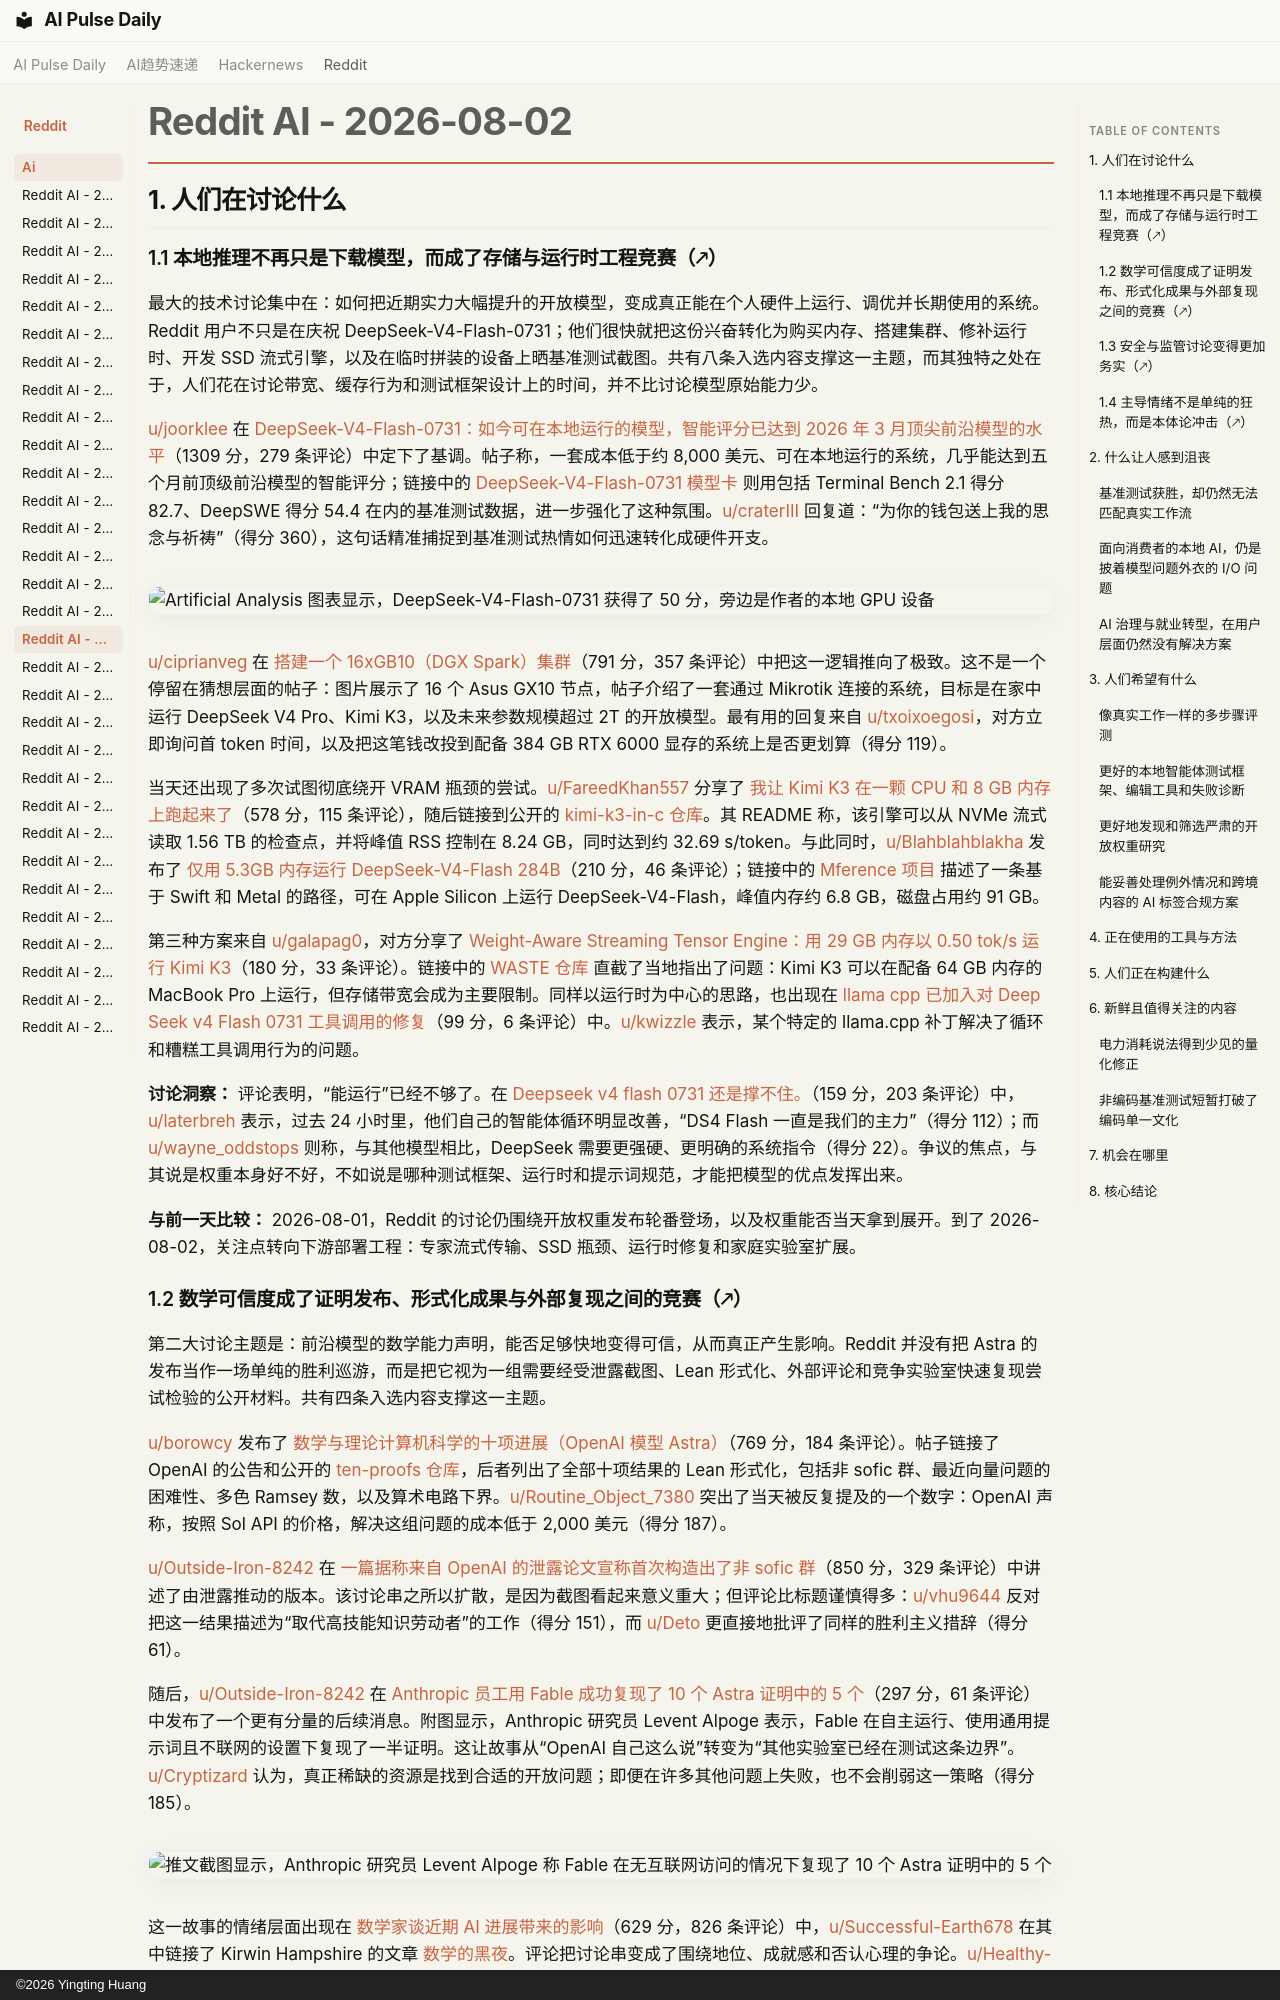

repository: vibewatch/vibewatch.github.io · page: reddit/ai/2026-08-02.zh/index.html · generator: mkdocs · copyright: ©2026 Yingting Huang

# Reddit AI - 2026-08-02

## 1. 人们在讨论什么

### 1.1 本地推理不再只是下载模型，而成了存储与运行时工程竞赛（🡕）

最大的技术讨论集中在：如何把近期实力大幅提升的开放模型，变成真正能在个人硬件上运行、调优并长期使用的系统。Reddit 用户不只是在庆祝 DeepSeek-V4-Flash-0731；他们很快就把这份兴奋转化为购买内存、搭建集群、修补运行时、开发 SSD 流式引擎，以及在临时拼装的设备上晒基准测试截图。共有八条入选内容支撑这一主题，而其独特之处在于，人们花在讨论带宽、缓存行为和测试框架设计上的时间，并不比讨论模型原始能力少。

[u/joorklee](https://www.reddit.com/user/joorklee) 在 [DeepSeek-V4-Flash-0731：如今可在本地运行的模型，智能评分已达到 2026 年 3 月顶尖前沿模型的水平](https://www.reddit.com/r/LocalLLaMA/comments/1vchoua/deepseekv4flash0731_models_you_can_run_locally/)（1309 分，279 条评论）中定下了基调。帖子称，一套成本低于约 8,000 美元、可在本地运行的系统，几乎能达到五个月前顶级前沿模型的智能评分；链接中的 [DeepSeek-V4-Flash-0731 模型卡](https://huggingface.co/deepseek-ai/DeepSeek-V4-Flash-0731) 则用包括 Terminal Bench 2.1 得分 82.7、DeepSWE 得分 54.4 在内的基准测试数据，进一步强化了这种氛围。[u/craterIII](https://www.reddit.com/user/craterIII) 回复道：“为你的钱包送上我的思念与祈祷”（得分 360），这句话精准捕捉到基准测试热情如何迅速转化成硬件开支。

![Artificial Analysis 图表显示，DeepSeek-V4-Flash-0731 获得了 50 分，旁边是作者的本地 GPU 设备](https://i.redd.it/h09pa8bs3qgh1.png)

[u/ciprianveg](https://www.reddit.com/user/ciprianveg) 在 [搭建一个 16xGB10（DGX Spark）集群](https://www.reddit.com/r/LocalLLaMA/comments/1vdcgpm/setting_up_of_a_16xgb10_dgx_spark_cluster/)（791 分，357 条评论）中把这一逻辑推向了极致。这不是一个停留在猜想层面的帖子：图片展示了 16 个 Asus GX10 节点，帖子介绍了一套通过 Mikrotik 连接的系统，目标是在家中运行 DeepSeek V4 Pro、Kimi K3，以及未来参数规模超过 2T 的开放模型。最有用的回复来自 [u/txoixoegosi](https://www.reddit.com/user/txoixoegosi)，对方立即询问首 token 时间，以及把这笔钱改投到配备 384 GB RTX 6000 显存的系统上是否更划算（得分 119）。

当天还出现了多次试图彻底绕开 VRAM 瓶颈的尝试。[u/FareedKhan557](https://www.reddit.com/user/FareedKhan557) 分享了 [我让 Kimi K3 在一颗 CPU 和 8 GB 内存上跑起来了](https://www.reddit.com/r/LocalLLaMA/comments/1vd874t/i_pushed_kimi_k3_onto_one_cpu_with_8_gb_of_ram/)（578 分，115 条评论），随后链接到公开的 [kimi-k3-in-c 仓库](https://github.com/FareedKhan-dev/kimi-k3-in-c)。其 README 称，该引擎可以从 NVMe 流式读取 1.56 TB 的检查点，并将峰值 RSS 控制在 8.24 GB，同时达到约 32.69 s/token。与此同时，[u/Blahblahblakha](https://www.reddit.com/user/Blahblahblakha) 发布了 [仅用 5.3GB 内存运行 DeepSeek-V4-Flash 284B](https://www.reddit.com/r/LocalLLaMA/comments/1vdbix4/deepseekv4flash_284b_on_53gb_of_memory/)（210 分，46 条评论）；链接中的 [Mference 项目](https://github.com/NeelM0906/Mference) 描述了一条基于 Swift 和 Metal 的路径，可在 Apple Silicon 上运行 DeepSeek-V4-Flash，峰值内存约 6.8 GB，磁盘占用约 91 GB。

第三种方案来自 [u/galapag0](https://www.reddit.com/user/galapag0)，对方分享了 [Weight-Aware Streaming Tensor Engine：用 29 GB 内存以 0.50 tok/s 运行 Kimi K3](https://www.reddit.com/r/LocalLLaMA/comments/1vche00/weightaware_streaming_tensor_engine_run_kimi_k3/)（180 分，33 条评论）。链接中的 [WASTE 仓库](https://github.com/sqliteai/waste) 直截了当地指出了问题：Kimi K3 可以在配备 64 GB 内存的 MacBook Pro 上运行，但存储带宽会成为主要限制。同样以运行时为中心的思路，也出现在 [llama cpp 已加入对 Deep Seek v4 Flash 0731 工具调用的修复](https://www.reddit.com/r/LocalLLaMA/comments/1vcwaag/fix_for_deep_seek_v4_flash_0731_tool_calling_has/)（99 分，6 条评论）中。[u/kwizzle](https://www.reddit.com/user/kwizzle) 表示，某个特定的 llama.cpp 补丁解决了循环和糟糕工具调用行为的问题。

**讨论洞察：** 评论表明，“能运行”已经不够了。在 [Deepseek v4 flash 0731 还是撑不住。](https://www.reddit.com/r/LocalLLaMA/comments/1vct09w/deepseek_v4_flash_0731_still_not_holding_up/)（159 分，203 条评论）中，[u/laterbreh](https://www.reddit.com/user/laterbreh) 表示，过去 24 小时里，他们自己的智能体循环明显改善，“DS4 Flash 一直是我们的主力”（得分 112）；而 [u/wayne_oddstops](https://www.reddit.com/user/wayne_oddstops) 则称，与其他模型相比，DeepSeek 需要更强硬、更明确的系统指令（得分 22）。争议的焦点，与其说是权重本身好不好，不如说是哪种测试框架、运行时和提示词规范，才能把模型的优点发挥出来。

**与前一天比较：** 2026-08-01，Reddit 的讨论仍围绕开放权重发布轮番登场，以及权重能否当天拿到展开。到了 2026-08-02，关注点转向下游部署工程：专家流式传输、SSD 瓶颈、运行时修复和家庭实验室扩展。
